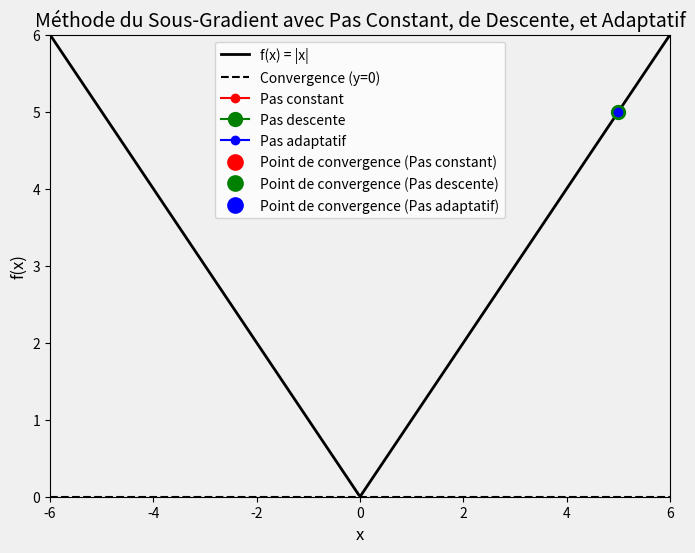

Recreate this plot in Python.
import numpy as np
import matplotlib.pyplot as plt
import matplotlib.animation as animation

# Définir la fonction f(x) = |x| et son sous-gradient
def f(x):
    return np.abs(x)
def subgradient(x):
    return np.sign(x)

# Paramètres de la simulation
iterations = 1000
x_init = 5  # Point de départ
alpha_const = 0.1  # Pas constant
alpha_desc = 0.5  # Pas initial de descente
alpha_adapt = 0.1  # Pas adaptatif
epsilon = 1e-5  # Critère de convergence sur la norme du sous-gradient

# Trajectoires pour les trois types de pas
x_constant = [x_init]
x_desc = [x_init]
x_adapt = [x_init]

# Fonction pour appliquer la méthode du sous-gradient avec différents pas
def update_position(x, alpha, grad):
    return x - alpha * grad

# Fonction de pas adaptatif
def adaptive_step(k, alpha_base=0.1):
    return alpha_base / (1 + np.log(k+1))

# Calcul des trajectoires avec le critère de convergence
for k in range(1, iterations + 1):
    grad_const = subgradient(x_constant[-1])
    grad_desc = subgradient(x_desc[-1])
    grad_adapt = subgradient(x_adapt[-1])
    
    # Pas constant
    x_constant.append(update_position(x_constant[-1], alpha_const, grad_const))
    
    # Pas de descente (1/k)
    x_desc.append(update_position(x_desc[-1], alpha_desc / k, grad_desc))
    
    # Pas adaptatif amélioré
    new_alpha_adapt = adaptive_step(k, alpha_base=alpha_adapt)
    x_adapt.append(update_position(x_adapt[-1], new_alpha_adapt, grad_adapt))
    
    # Critère d'arrêt sur la norme du sous-gradient
    if np.linalg.norm(grad_const) <= epsilon:
        conv_constant = x_constant[-1]
    if np.linalg.norm(grad_desc) <= epsilon:
        conv_desc = x_desc[-1]
    if np.linalg.norm(grad_adapt) <= epsilon:
        conv_adapt = x_adapt[-1]
    
    # Si les trois ont convergé, on peut arrêter la boucle
    if np.linalg.norm(grad_const) <= epsilon and np.linalg.norm(grad_desc) <= epsilon and np.linalg.norm(grad_adapt) <= epsilon:
        break

# Fonction pour vérifier la convergence en fonction de la norme du sous-gradient
def check_convergence(x_vals, epsilon=1e-5):
    for i in range(1, len(x_vals)):
        if np.abs(x_vals[i] - x_vals[i - 1]) < epsilon:
            return x_vals[i]
    return x_vals[-1]

# Calcul des points de convergence
conv_constant = check_convergence(x_constant)
conv_desc = check_convergence(x_desc)
conv_adapt = check_convergence(x_adapt)

print(f"Point de convergence (Pas constant): {conv_constant}")
print(f"Point de convergence (Pas descente): {conv_desc}")
print(f"Point de convergence (Pas adaptatif): {conv_adapt}")

# Création de la figure
fig, ax = plt.subplots(figsize=(8, 6))
x_vals = np.linspace(-6, 6, 400)
y_vals = f(x_vals)

# Tracer la fonction f(x) = |x|
ax.plot(x_vals, y_vals, label="f(x) = |x|", color='black', lw=2)

# Ajouter une ligne de convergence à y=0 pour mieux visualiser l'écart
ax.axhline(0, color='black', linestyle='--', label="Convergence (y=0)")

# Initialisation des points sur la trajectoire
line_const, = ax.plot([], [], 'ro-', label="Pas constant", markersize=6)
line_desc, = ax.plot([], [], 'go-', label="Pas descente", markersize=10)
line_adapt, = ax.plot([], [], 'bo-', label="Pas adaptatif", markersize=6)

# Points de convergence colorés
conv_point_const, = ax.plot([], [], 'ro', markersize=10, label="Point de convergence (Pas constant)", markeredgewidth=2)
conv_point_desc, = ax.plot([], [], 'go', markersize=10, label="Point de convergence (Pas descente)", markeredgewidth=2)
conv_point_adapt, = ax.plot([], [], 'bo', markersize=10, label="Point de convergence (Pas adaptatif)", markeredgewidth=2)

# Définir les limites de l'axe
ax.set_xlim(-6, 6)
ax.set_ylim(0, 6)
ax.set_xlabel("x", fontsize=12)
ax.set_ylabel("f(x)", fontsize=12)
ax.set_title("Méthode du Sous-Gradient avec Pas Constant, de Descente, et Adaptatif", fontsize=14)
ax.legend(fontsize=10)

# Mise en forme du fond pour une meilleure visibilité
ax.set_facecolor('#f0f0f0')
fig.patch.set_facecolor('#f0f0f0')

# Animation
def animate(i):
    # Mise à jour des trajectoires
    line_const.set_data(x_constant[:i+1], f(np.array(x_constant[:i+1])))
    line_desc.set_data(x_desc[:i+1], f(np.array(x_desc[:i+1])))
    line_adapt.set_data(x_adapt[:i+1], f(np.array(x_adapt[:i+1])))
    
    # Mise à jour des points de convergence
    if i == len(x_constant) - 1:
        conv_point_const.set_data(conv_constant, f(conv_constant))
    if i == len(x_desc) - 1:
        conv_point_desc.set_data(conv_desc, f(conv_desc))
    if i == len(x_adapt) - 1:
        conv_point_adapt.set_data(conv_adapt, f(conv_adapt))

    return line_const, line_desc, line_adapt, conv_point_const, conv_point_desc, conv_point_adapt

# Créer l'animation
ani = animation.FuncAnimation(fig, animate, frames=iterations, interval=50, blit=True)

plt.show()
